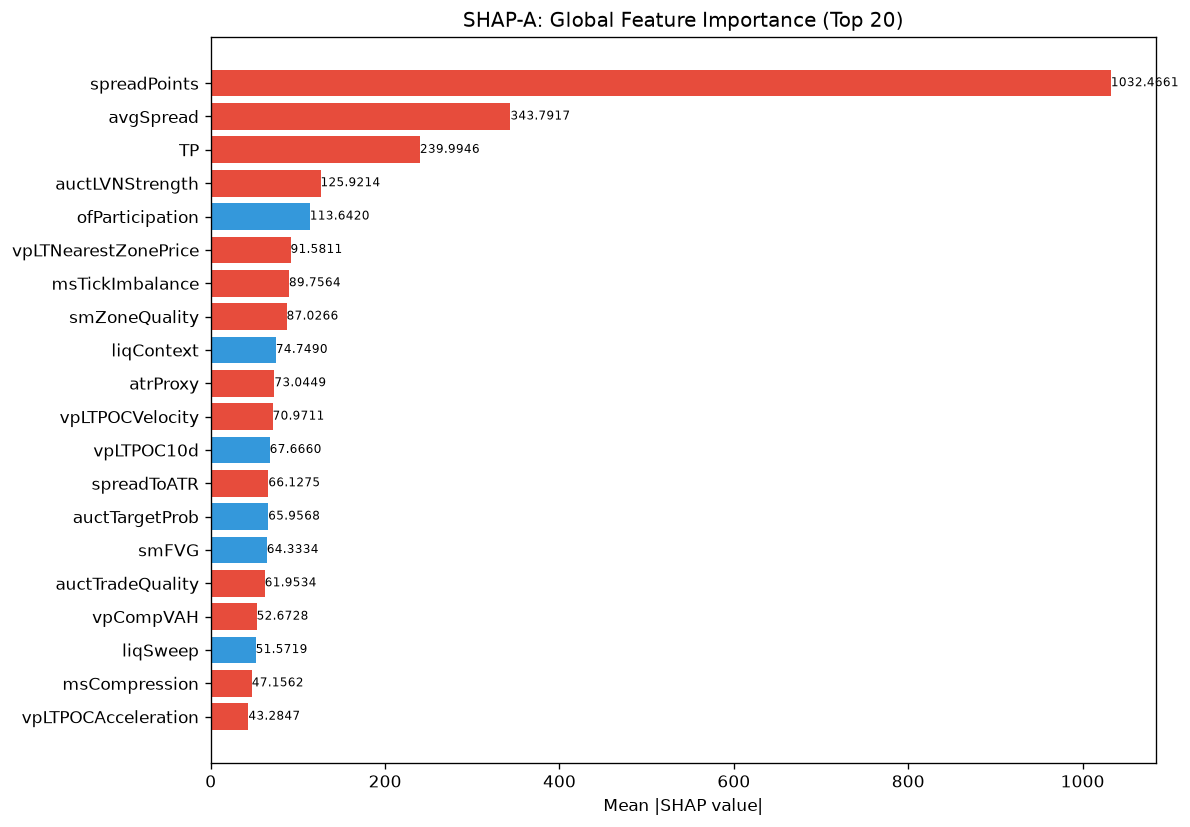

Values plotted in this chart, from the file beside it:
feature, category, mean_abs_shap, mean_shap, std_shap, rank
spreadPoints, unknown, 1032, -119.6, 1487, 1
avgSpread, unknown, 343.8, -27.93, 229.2, 2
TP, unknown, 240, -54.53, 504.5, 3
auctLVNStrength, unknown, 125.9, -1.534, 118.4, 4
ofParticipation, unknown, 113.6, 0.547, 117.3, 5
vpLTNearestZonePrice, unknown, 91.58, -21.39, 136.9, 6
msTickImbalance, unknown, 89.76, -26.75, 177.1, 7
smZoneQuality, unknown, 87.03, -0.0756, 111.2, 8
liqContext, engine_composite, 74.75, 1.933, 107.7, 9
atrProxy, unknown, 73.04, -11.2, 130.9, 10
vpLTPOCVelocity, unknown, 70.97, -9.805, 97.97, 11
vpLTPOC10d, unknown, 67.67, 8.951, 30.39, 12
spreadToATR, unknown, 66.13, -5.944, 54.62, 13
auctTargetProb, unknown, 65.96, 3.826, 53.06, 14
smFVG, unknown, 64.33, 5.175, 22.11, 15
auctTradeQuality, unknown, 61.95, -3.854, 65.49, 16
vpCompVAH, unknown, 52.67, -12.18, 76.96, 17
liqSweep, unknown, 51.57, 0.2413, 125.5, 18
msCompression, unknown, 47.16, -4.86, 78.9, 19
vpLTPOCAcceleration, unknown, 43.28, -10.8, 72.52, 20
auctTargetConf, unknown, 42.07, -5.34, 73.52, 21
auctDistHVN, unknown, 39.35, -6.886, 62.25, 22
smContext, engine_composite, 39.32, 3.986, 37.46, 23
vpBestHVNScore, unknown, 38.57, -0.4594, 48.89, 24
vpPriceVsPOC, unknown, 38.02, 10.28, 55.22, 25
liqSessionLiq, unknown, 37.54, -0.2871, 52.32, 26
ofContext, engine_composite, 35.25, -7.03, 49.5, 27
msContext, engine_composite, 34.63, 3.835, 74.57, 28
vpDevPOCSlope, unknown, 33.38, 2.198, 27.11, 29
vpVAOverlapRatio, unknown, 33.01, -2.213, 30.3, 30
entryVpDistLVN, unknown, 31.92, -6.263, 18.65, 31
vpDistCompPOC, unknown, 31.65, -6.323, 32.7, 32
auctTargetPrice, unknown, 30.46, -13.01, 47.67, 33
vpLTBalanceStability, unknown, 29.6, -0.4354, 30.86, 34
entryVpBestHVN, unknown, 29.4, -4.597, 50.59, 35
auctExhaustion, unknown, 28.95, 1.443, 13.22, 36
auctExpReward, unknown, 28.57, -4.782, 60.32, 37
auctAcceptance, unknown, 27.87, 10.91, 38.19, 38
entryAuctTradeQuality, unknown, 27.43, -1.591, 18.09, 39
profilerMigMean, unknown, 26.05, 2.751, 18.27, 40
smMitigation, unknown, 25.84, -2.009, 18.87, 41
auctDistLVN, unknown, 24.6, -1.143, 30.56, 42
auctShapeConf, unknown, 22.72, -1.742, 17.55, 43
vpPullbackPOC, unknown, 22.18, -4.432, 21.92, 44
profilerTQMean, unknown, 22.05, -1.922, 14.58, 45
entryLTNearestZoneStrength, unknown, 20.79, -3.547, 24.76, 46
entryVpDistHVN, unknown, 19.49, 3.773, 13.27, 47
ofAbsorption, unknown, 18.19, 0.2781, 25.62, 48
vpLTMajorLVNStrength, unknown, 17.53, -0.4811, 17.13, 49
entryVpVAL, unknown, 16.95, -6.789, 25.64, 50
vpLTMajorHVNPrice, unknown, 16.71, 3.124, 23, 51
structDistATR, unknown, 16.62, -0.8397, 24.05, 52
liqPremDisc, unknown, 16.31, 1.092, 18.26, 53
liqDensity, unknown, 15.83, 2.35, 19.86, 54
RR, unknown, 15.38, -2.619, 18.37, 55
ofFlowIntensity, unknown, 14.43, 2.308, 15.66, 56
entryProfilerSamples, unknown, 14.2, -3.381, 9.696, 57
auctHVNStrength, unknown, 13.13, 2.602, 14.89, 58
auctContinuation, unknown, 12.95, 0.5513, 7.781, 59
entryVpPOC, unknown, 12.55, -2.145, 15.87, 60
... 112 more rows
